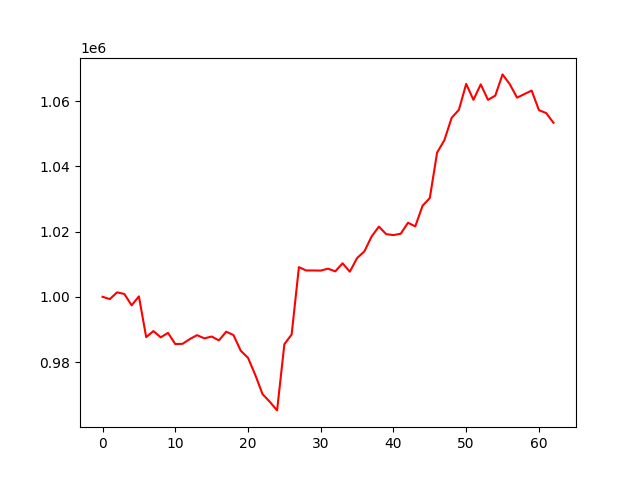

Data behind this chart, as committed beside it:
account_value, date, daily_return
1000000, 2016-10-03, 
999301, 2016-10-04, -0.0006991
1001366, 2016-10-05, 0.002066
1000866, 2016-10-06, -0.0004989
997386, 2016-10-07, -0.003477
1000135, 2016-10-10, 0.002755
987641, 2016-10-11, -0.01249
989493, 2016-10-12, 0.001876
987571, 2016-10-13, -0.001943
988944, 2016-10-14, 0.001391
985515, 2016-10-17, -0.003468
985585, 2016-10-18, 7.13270944032729e-05
987047, 2016-10-19, 0.001484
988249, 2016-10-20, 0.001218
987261, 2016-10-21, -0.001
987825, 2016-10-24, 0.0005712
986633, 2016-10-25, -0.001206
989296, 2016-10-26, 0.002699
988286, 2016-10-27, -0.001022
983487, 2016-10-28, -0.004855
981307, 2016-10-31, -0.002216
976059, 2016-11-01, -0.005349
970176, 2016-11-02, -0.006027
967809, 2016-11-03, -0.00244
965183, 2016-11-04, -0.002713
985464, 2016-11-07, 0.02101
988461, 2016-11-08, 0.003041
1009083, 2016-11-09, 0.02086
1008074, 2016-11-10, -0.001
1008074, 2016-11-11, 0.0
1008038, 2016-11-14, -3.579420921240306e-05
1008623, 2016-11-15, 0.0005804
1007801, 2016-11-16, -0.0008147
1010264, 2016-11-17, 0.002444
1007699, 2016-11-18, -0.002539
1011876, 2016-11-21, 0.004145
1013914, 2016-11-22, 0.002014
1018502, 2016-11-23, 0.004525
1021517, 2016-11-25, 0.00296
1019204, 2016-11-28, -0.002264
1018916, 2016-11-29, -0.0002829
1019332, 2016-11-30, 0.0004087
1022701, 2016-12-01, 0.003305
1021582, 2016-12-02, -0.001094
1027898, 2016-12-05, 0.006182
1030279, 2016-12-06, 0.002317
1044195, 2016-12-07, 0.01351
1048005, 2016-12-08, 0.003649
1054849, 2016-12-09, 0.006531
1057325, 2016-12-12, 0.002347
1065258, 2016-12-13, 0.007503
1060370, 2016-12-14, -0.004589
1065118, 2016-12-15, 0.004478
1060377, 2016-12-16, -0.004451
1061653, 2016-12-19, 0.001203
1068167, 2016-12-20, 0.006136
1065145, 2016-12-21, -0.002829
1061038, 2016-12-22, -0.003856
1062135, 2016-12-23, 0.001034
1063207, 2016-12-27, 0.001009
... 3 more rows
